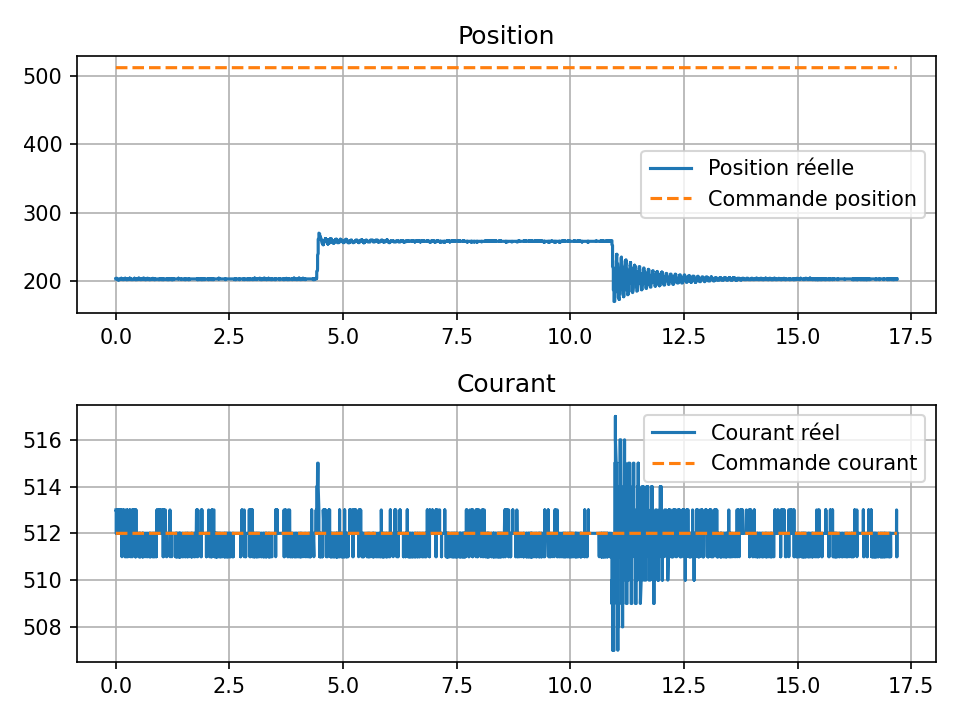

The data file committed next to this chart (first rows):
time, pos, cur, cmd_pos, cmd_cur
0.0, 203, 513, 512, 512
0.0, 203, 513, 512, 512
0.00481, 203, 513, 512, 512
0.005672, 203, 513, 512, 512
0.006599, 203, 513, 512, 512
0.006599, 203, 513, 512, 512
0.006599, 203, 513, 512, 512
0.006599, 203, 513, 512, 512
0.006599, 204, 512, 512, 512
0.006599, 204, 512, 512, 512
0.006599, 204, 512, 512, 512
0.006599, 204, 512, 512, 512
0.006599, 204, 512, 512, 512
0.006599, 204, 512, 512, 512
0.006599, 204, 512, 512, 512
0.006599, 204, 512, 512, 512
0.006599, 204, 512, 512, 512
0.006599, 204, 512, 512, 512
0.006599, 204, 512, 512, 512
0.006599, 204, 512, 512, 512
0.006599, 204, 512, 512, 512
0.02065, 204, 512, 512, 512
0.02065, 203, 512, 512, 512
0.02065, 203, 512, 512, 512
0.02065, 203, 513, 512, 512
0.02065, 203, 512, 512, 512
0.02065, 203, 512, 512, 512
0.02065, 203, 512, 512, 512
0.02065, 203, 512, 512, 512
0.02065, 203, 512, 512, 512
0.02065, 203, 513, 512, 512
0.02065, 203, 512, 512, 512
0.02065, 203, 512, 512, 512
0.02065, 203, 512, 512, 512
0.02065, 203, 512, 512, 512
0.02065, 203, 512, 512, 512
0.02065, 203, 512, 512, 512
0.02065, 203, 512, 512, 512
0.02065, 203, 512, 512, 512
0.03661, 203, 512, 512, 512
0.03766, 203, 512, 512, 512
0.03845, 203, 512, 512, 512
0.03845, 203, 512, 512, 512
0.04206, 203, 512, 512, 512
0.04206, 203, 513, 512, 512
0.04206, 203, 512, 512, 512
0.04206, 202, 512, 512, 512
0.04206, 202, 512, 512, 512
0.04412, 202, 512, 512, 512
0.04412, 202, 512, 512, 512
0.04614, 202, 512, 512, 512
0.04614, 202, 513, 512, 512
0.04614, 202, 512, 512, 512
0.04889, 202, 512, 512, 512
0.04889, 202, 512, 512, 512
0.0509, 202, 512, 512, 512
0.0509, 202, 512, 512, 512
0.05242, 202, 512, 512, 512
0.05242, 202, 512, 512, 512
0.05242, 202, 512, 512, 512
... 20,117 more rows
